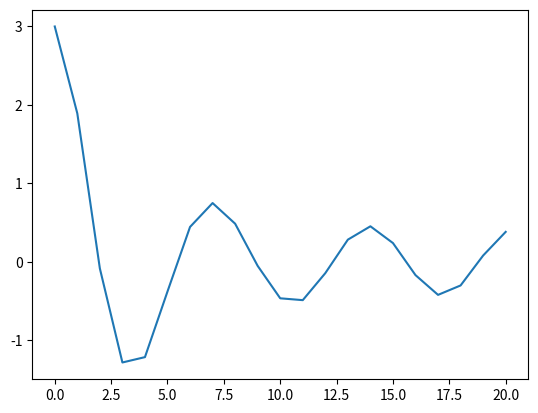

Here is the Python script that generated this plot:
import numpy as np
import matplotlib.pyplot as plt
from scipy.integrate import solve_ivp


# solve_ivpに渡す関数

def Fun(t, y, a, b):
    x = y[0]
    v = y[1]

    F1 = v
    F2 = -x - a*v + b*np.cos(t)

    return [F1, F2]

t_init = 0
y_init = [3, 0]

t_end = 20
t_span = [t_init, t_end]
t_list = np.linspace(t_init, t_end, 21)

a = 0.5
b = 0.2

sol = solve_ivp(Fun, t_span, y_init, t_eval=t_list, args=(a,b))

plt.plot(sol.t, sol.y[0])
plt.show()
